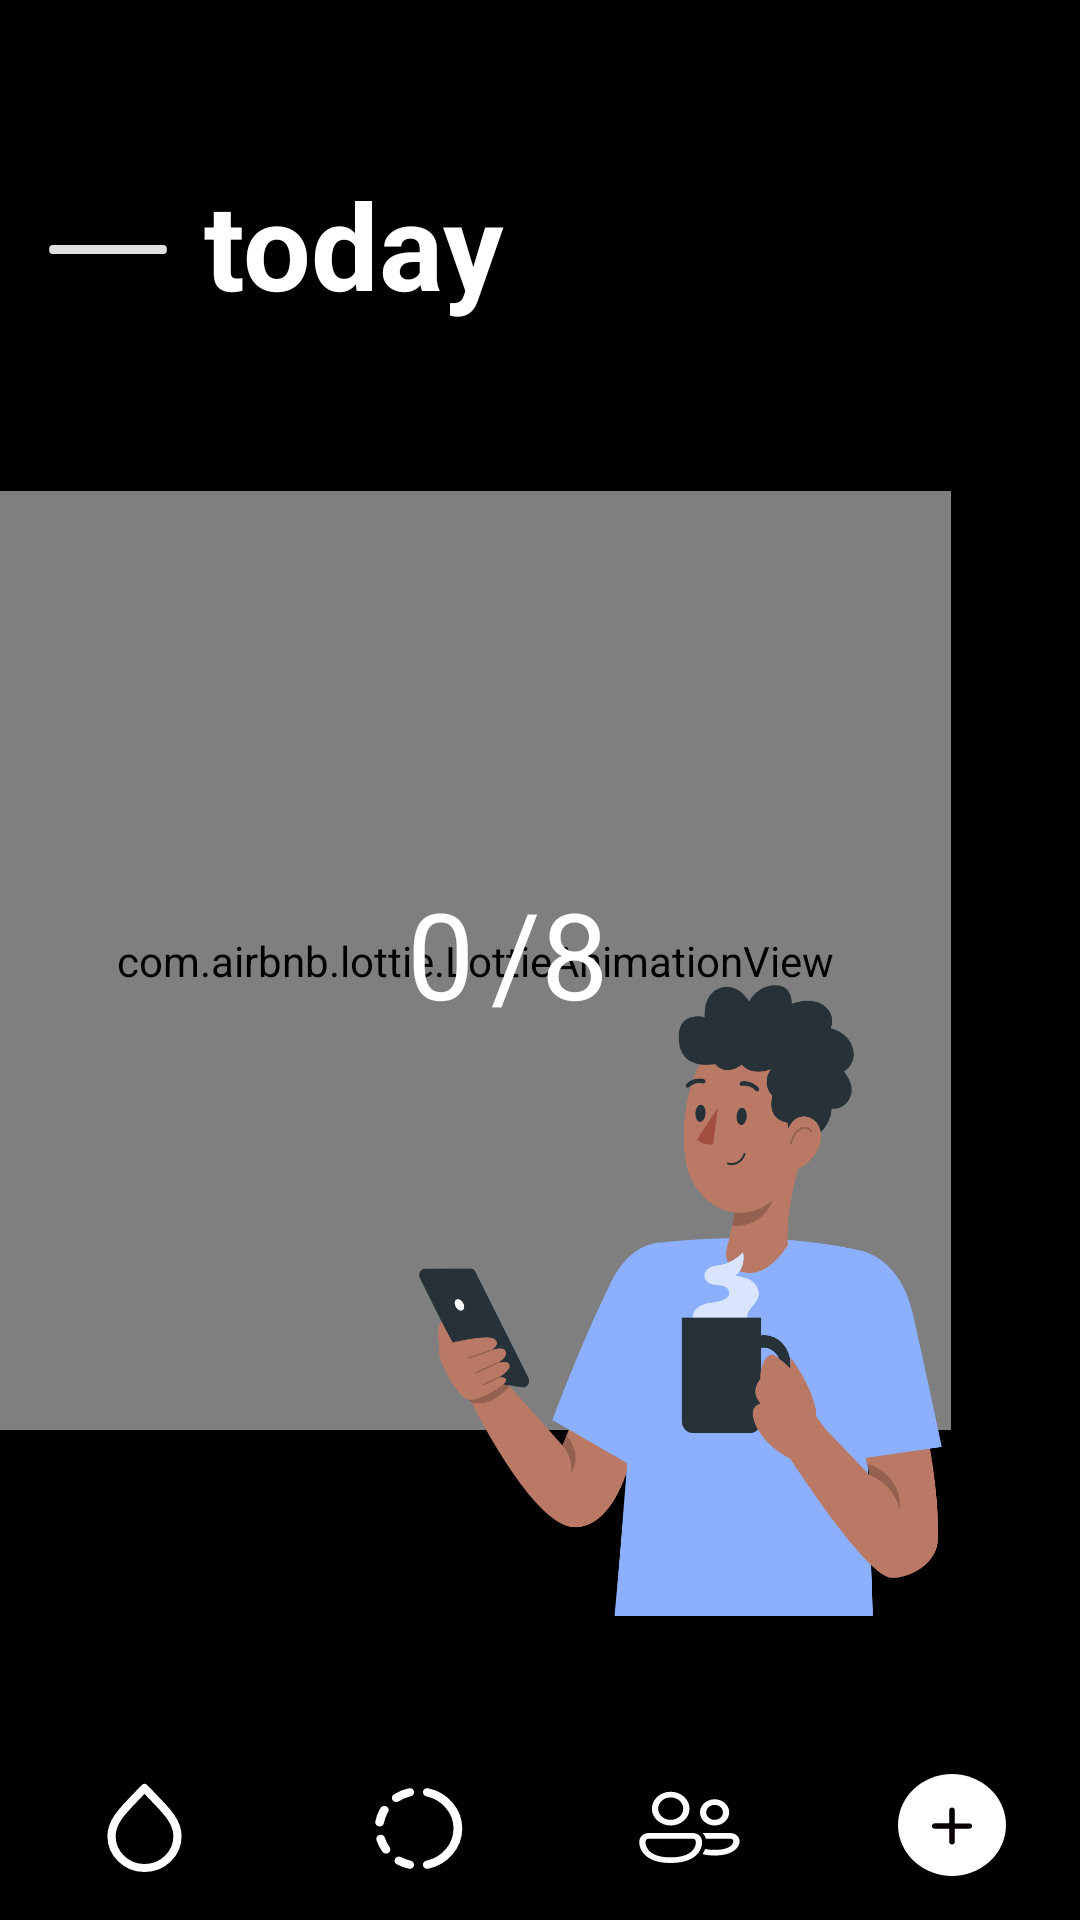

This screen was rendered from an Android layout file. Write that file and the resources it references.
<!-- AndroidManifest.xml: application theme Theme.SipSync -->
<!-- res/layout/activity_main.xml -->
<?xml version="1.0" encoding="utf-8"?>
<androidx.constraintlayout.widget.ConstraintLayout xmlns:android="http://schemas.android.com/apk/res/android"
    xmlns:app="http://schemas.android.com/apk/res-auto"
    xmlns:tools="http://schemas.android.com/tools"
    android:layout_width="match_parent"
    android:layout_height="match_parent"
    android:background="@color/black"
    tools:context=".MainActivity">


    <com.airbnb.lottie.LottieAnimationView
        android:id="@+id/lottie8"
        android:layout_width="317dp"
        android:layout_height="313dp"
        android:layout_centerInParent="true"
        app:layout_constraintBottom_toBottomOf="parent"
        app:layout_constraintEnd_toEndOf="parent"

        app:layout_constraintHorizontal_bias="0.0"
        app:layout_constraintStart_toStartOf="parent"
        app:layout_constraintTop_toTopOf="parent"
        app:lottie_autoPlay="false"
        app:lottie_rawRes="@raw/ani9"></com.airbnb.lottie.LottieAnimationView>

    <com.airbnb.lottie.LottieAnimationView
        android:id="@+id/lottie7"
        android:layout_width="317dp"
        android:layout_height="313dp"
        android:layout_centerInParent="true"
        app:layout_constraintBottom_toBottomOf="parent"
        app:layout_constraintEnd_toEndOf="parent"

        app:layout_constraintHorizontal_bias="0.0"
        app:layout_constraintStart_toStartOf="parent"
        app:layout_constraintTop_toTopOf="parent"
        app:lottie_autoPlay="false"
        app:lottie_rawRes="@raw/ani8"></com.airbnb.lottie.LottieAnimationView>

    <com.airbnb.lottie.LottieAnimationView
        android:id="@+id/lottie6"
        android:layout_width="317dp"
        android:layout_height="313dp"
        android:layout_centerInParent="true"
        app:layout_constraintBottom_toBottomOf="parent"
        app:layout_constraintEnd_toEndOf="parent"

        app:layout_constraintHorizontal_bias="0.0"
        app:layout_constraintStart_toStartOf="parent"
        app:layout_constraintTop_toTopOf="parent"
        app:lottie_autoPlay="false"
        app:lottie_rawRes="@raw/ani7"></com.airbnb.lottie.LottieAnimationView>

    <com.airbnb.lottie.LottieAnimationView
        android:id="@+id/lottie5"
        android:layout_width="317dp"
        android:layout_height="313dp"
        android:layout_centerInParent="true"
        app:layout_constraintBottom_toBottomOf="parent"
        app:layout_constraintEnd_toEndOf="parent"

        app:layout_constraintHorizontal_bias="0.0"
        app:layout_constraintStart_toStartOf="parent"
        app:layout_constraintTop_toTopOf="parent"
        app:lottie_autoPlay="false"
        app:lottie_rawRes="@raw/ani6"></com.airbnb.lottie.LottieAnimationView>

    <com.airbnb.lottie.LottieAnimationView
        android:id="@+id/lottie4"
        android:layout_width="317dp"
        android:layout_height="313dp"
        android:layout_centerInParent="true"
        app:layout_constraintBottom_toBottomOf="parent"
        app:layout_constraintEnd_toEndOf="parent"

        app:layout_constraintHorizontal_bias="0.0"
        app:layout_constraintStart_toStartOf="parent"
        app:layout_constraintTop_toTopOf="parent"
        app:lottie_autoPlay="false"
        app:lottie_rawRes="@raw/ani66"></com.airbnb.lottie.LottieAnimationView>


    <com.airbnb.lottie.LottieAnimationView
        android:id="@+id/lottie3"
        android:layout_width="317dp"
        android:layout_height="313dp"
        android:layout_centerInParent="true"
        app:layout_constraintBottom_toBottomOf="parent"
        app:layout_constraintEnd_toEndOf="parent"

        app:layout_constraintHorizontal_bias="0.0"
        app:layout_constraintStart_toStartOf="parent"
        app:layout_constraintTop_toTopOf="parent"
        app:lottie_autoPlay="false"
        app:lottie_rawRes="@raw/ani5"></com.airbnb.lottie.LottieAnimationView>

    <com.airbnb.lottie.LottieAnimationView
        android:id="@+id/lottie2"
        android:layout_width="317dp"
        android:layout_height="313dp"
        android:layout_centerInParent="true"
        app:layout_constraintBottom_toBottomOf="parent"
        app:layout_constraintEnd_toEndOf="parent"

        app:layout_constraintHorizontal_bias="0.0"
        app:layout_constraintStart_toStartOf="parent"
        app:layout_constraintTop_toTopOf="parent"
        app:lottie_autoPlay="false"
        app:lottie_rawRes="@raw/ani4"></com.airbnb.lottie.LottieAnimationView>

    <com.airbnb.lottie.LottieAnimationView
        android:id="@+id/lottie1"
        android:layout_width="317dp"
        android:layout_height="313dp"
        android:layout_centerInParent="true"
        app:layout_constraintBottom_toBottomOf="parent"
        app:layout_constraintEnd_toEndOf="parent"

        app:layout_constraintHorizontal_bias="0.0"
        app:layout_constraintStart_toStartOf="parent"
        app:layout_constraintTop_toTopOf="parent"
        app:lottie_autoPlay="false"
        app:lottie_rawRes="@raw/ani3"></com.airbnb.lottie.LottieAnimationView>

    <ImageView
        android:id="@+id/imageView"
        android:layout_width="wrap_content"
        android:layout_height="wrap_content"
        android:layout_marginStart="16dp"
        android:background="@drawable/line"
        app:layout_constraintBottom_toBottomOf="parent"
        app:layout_constraintStart_toStartOf="parent"
        app:layout_constraintTop_toTopOf="parent"
        app:layout_constraintVertical_bias="0.128" />

    <TextView
        android:id="@+id/textView"
        android:layout_width="281dp"
        android:layout_height="70dp"
        android:layout_marginStart="12dp"
        android:text="today"
        android:textColor="@color/white"

        android:textSize="40dp"
        android:textStyle="bold"
        app:layout_constraintBottom_toBottomOf="parent"
        app:layout_constraintEnd_toEndOf="parent"
        app:layout_constraintHorizontal_bias="0.0"
        app:layout_constraintStart_toEndOf="@+id/imageView"
        app:layout_constraintTop_toTopOf="parent"
        app:layout_constraintVertical_bias="0.096" />

    <ImageButton
        android:id="@+id/imageButton"
        android:layout_width="33dp"
        android:layout_height="32dp"
        android:background="@drawable/water"
        app:layout_constraintBottom_toBottomOf="parent"
        app:layout_constraintEnd_toEndOf="parent"
        app:layout_constraintHorizontal_bias="0.097"
        app:layout_constraintStart_toStartOf="parent"
        app:layout_constraintTop_toTopOf="parent"
        app:layout_constraintVertical_bias="0.976"></ImageButton>

    <ImageButton
        android:id="@+id/imageButton2"
        android:layout_width="35dp"
        android:layout_height="33dp"
        android:background="@drawable/achievement"
        app:layout_constraintBottom_toBottomOf="parent"
        app:layout_constraintEnd_toEndOf="parent"
        app:layout_constraintHorizontal_bias="0.375"
        app:layout_constraintStart_toStartOf="parent"
        app:layout_constraintTop_toTopOf="parent"
        app:layout_constraintVertical_bias="0.977"></ImageButton>

    <ImageButton
        android:id="@+id/addId"
        android:layout_width="36dp"
        android:layout_height="34dp"
        android:background="@drawable/add"
        app:layout_constraintBottom_toBottomOf="parent"
        app:layout_constraintEnd_toEndOf="parent"
        app:layout_constraintHorizontal_bias="0.924"
        app:layout_constraintStart_toStartOf="parent"
        app:layout_constraintTop_toTopOf="parent"
        app:layout_constraintVertical_bias="0.976" />

    <ImageButton
        android:id="@+id/pairPg"
        android:layout_width="39dp"
        android:layout_height="35dp"
        android:background="@drawable/pair"
        app:layout_constraintBottom_toBottomOf="parent"
        app:layout_constraintEnd_toEndOf="parent"
        app:layout_constraintHorizontal_bias="0.655"
        app:layout_constraintStart_toStartOf="parent"
        app:layout_constraintTop_toTopOf="parent"
        app:layout_constraintVertical_bias="0.977"></ImageButton>


    <TextView
        android:id="@+id/glassCount"
        android:layout_width="28dp"
        android:layout_height="46dp"
        android:text="0"
        android:textColor="@color/white"
        android:textSize="40sp"
        app:layout_constraintBottom_toBottomOf="parent"
        app:layout_constraintEnd_toEndOf="parent"
        app:layout_constraintHorizontal_bias="0.409"
        app:layout_constraintStart_toStartOf="parent"
        app:layout_constraintTop_toTopOf="parent"
        app:layout_constraintVertical_bias="0.49"></TextView>

    <TextView
        android:id="@+id/glassCountt"
        android:layout_width="67dp"
        android:layout_height="50dp"
        android:text="/8"
        android:textColor="@color/white"
        android:textSize="40sp"
        app:layout_constraintBottom_toBottomOf="parent"
        app:layout_constraintEnd_toEndOf="parent"
        app:layout_constraintHorizontal_bias="0.0"
        app:layout_constraintStart_toEndOf="@+id/glassCount"
        app:layout_constraintTop_toTopOf="parent"
        app:layout_constraintVertical_bias="0.493"></TextView>

    <ImageView
        android:layout_width="314dp"
        android:layout_height="349dp"
        android:background="@drawable/man1"
        app:layout_constraintBottom_toBottomOf="parent"
        app:layout_constraintEnd_toEndOf="parent"
        app:layout_constraintHorizontal_bias="0.164"
        app:layout_constraintStart_toStartOf="parent"
        app:layout_constraintTop_toTopOf="parent"
        app:layout_constraintVertical_bias="0.772"
        tools:ignore="MissingConstraints" />


</androidx.constraintlayout.widget.ConstraintLayout>
<!-- resources referenced by this layout -->
<resources>
  <!-- drawable achievement (drawable) -->
  <vector xmlns:android="http://schemas.android.com/apk/res/android"
      android:width="24dp"
      android:height="24dp"
      android:viewportWidth="24"
      android:viewportHeight="24">
      <path
          android:strokeColor="#FFFFFFFF"
          android:strokeWidth="2"
          android:strokeLineCap="round"
          android:strokeLineJoin="round"
          android:pathData="M10 20.78c-0.87-0.2-1.7-0.53-2.48-0.97M14 3.22c1.99 0.46 3.76 1.57 5.03 3.17C20.31 7.99 21 9.96 21 12c0 2.04-0.7 4.02-1.97 5.61-1.27 1.6-3.04 2.71-5.03 3.17m-9.42-3.69c-0.55-0.79-0.96-1.66-1.23-2.59m-0.23-4c0.16-0.95 0.47-1.85 0.9-2.68l0.17-0.3m2.72-2.94C7.84 3.93 8.89 3.48 10 3.22"/>
  </vector>
  <!-- drawable add (drawable) -->
  <vector xmlns:android="http://schemas.android.com/apk/res/android"
      android:width="50dp"
      android:height="50dp"
      android:viewportWidth="50"
      android:viewportHeight="50">
      <path
          android:fillColor="#FFFFFFFF"
          android:pathData="M9 10h32v31H9z"/>
      <path
          android:fillColor="#FFFFFFFF"
          android:pathData="M25 0a25 25 0 1 0 0 50 25 25 0 1 0 0-50z"/>
      <path
          android:fillColor="#FF060000"
          android:pathData="M33 26.8h-6.67v6.45c0 0.71-0.6 1.3-1.33 1.3-0.73 0-1.33-0.59-1.33-1.3v-6.46H17c-0.73 0-1.33-0.58-1.33-1.29 0-0.71 0.6-1.3 1.33-1.3h6.67v-6.45c0-0.71 0.6-1.3 1.33-1.3 0.73 0 1.33 0.59 1.33 1.3v6.46H33c0.73 0 1.33 0.58 1.33 1.29 0 0.71-0.6 1.3-1.33 1.3Z"/>
  </vector>
  <!-- drawable line (drawable) -->
  <vector xmlns:android="http://schemas.android.com/apk/res/android"
      android:width="40dp"
      android:height="3dp"
      android:viewportWidth="54"
      android:viewportHeight="3">
      <path
          android:strokeColor="#FFE0E0E0"
          android:strokeWidth="3"
          android:strokeLineCap="round"
          android:pathData="M2 1.5h50"/>
  </vector>
  <!-- drawable man1: png bitmap (drawable, 156561 bytes) -->
  <!-- drawable pair: vector/xml drawable (drawable, 2374 chars, omitted) -->
  <!-- drawable water (drawable) -->
  <vector xmlns:android="http://schemas.android.com/apk/res/android"
      android:width="24dp"
      android:height="24dp"
      android:viewportWidth="24"
      android:viewportHeight="24">
      <path
          android:strokeColor="#FFFFFFFF"
          android:strokeWidth="2"
          android:strokeLineCap="round"
          android:strokeLineJoin="round"
          android:pathData="M12 22c-2.12 0-4.16-0.84-5.66-2.34S4 16.12 4 14c0-3.5 2.71-6.3 5.1-8.87L12 2l2.9 3.13C17.3 7.7 20 10.5 20 14c0 2.12-0.84 4.16-2.34 5.66S14.12 22 12 22Z"/>
  </vector>
  <style name="Theme.SipSync" parent="Base.Theme.SipSync" />
  <style name="Base.Theme.SipSync" parent="Theme.Material3.DayNight.NoActionBar">
          
          
      </style>
  <!-- not gathered from this repository: default colours our renderer supplied (Android Studio template values) -->
  <color name="black">#FF000000</color>
  <color name="white">#FFFFFFFF</color>
</resources>
